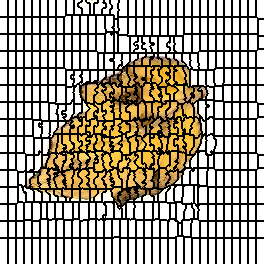

The table this chart was drawn from, first rows:
0, 0, 0, 0, 0, 0, 0, 0, 1, 1, 1, 1, 1, 1, 1, 1, 2, 2, 2, 2, 2, 2, 2, 2
0, 0, 0, 0, 0, 0, 0, 0, 1, 1, 1, 1, 1, 1, 1, 1, 2, 2, 2, 2, 2, 2, 2, 2
0, 0, 0, 0, 0, 0, 0, 0, 1, 1, 1, 1, 1, 1, 1, 1, 2, 2, 2, 2, 2, 2, 2, 2
0, 0, 0, 0, 0, 0, 0, 0, 1, 1, 1, 1, 1, 1, 1, 1, 2, 2, 2, 2, 2, 2, 2, 2
0, 0, 0, 0, 0, 0, 0, 0, 1, 1, 1, 1, 1, 1, 1, 1, 2, 2, 2, 2, 2, 2, 2, 2
0, 0, 0, 0, 0, 0, 0, 0, 1, 1, 1, 1, 1, 1, 1, 1, 2, 2, 2, 2, 2, 2, 2, 2
0, 0, 0, 0, 0, 0, 0, 0, 1, 1, 1, 1, 1, 1, 1, 1, 2, 2, 2, 2, 2, 2, 2, 2
0, 0, 0, 0, 0, 0, 0, 0, 1, 1, 1, 1, 1, 1, 1, 1, 2, 2, 2, 2, 2, 2, 2, 2
0, 0, 0, 0, 0, 0, 0, 0, 1, 1, 1, 1, 1, 1, 1, 1, 2, 2, 2, 2, 2, 2, 2, 2
0, 0, 0, 0, 0, 0, 0, 0, 1, 1, 1, 1, 1, 1, 1, 1, 2, 2, 2, 2, 2, 2, 2, 2
0, 0, 0, 0, 0, 0, 0, 0, 1, 1, 1, 1, 1, 1, 1, 1, 2, 2, 2, 2, 2, 2, 2, 2
0, 0, 0, 0, 0, 0, 0, 0, 1, 1, 1, 1, 1, 1, 1, 1, 2, 2, 2, 2, 2, 2, 2, 2
0, 0, 0, 0, 0, 0, 0, 0, 1, 1, 1, 1, 1, 1, 1, 1, 2, 2, 2, 2, 2, 2, 2, 2
0, 0, 0, 0, 0, 0, 0, 0, 1, 1, 1, 1, 1, 1, 1, 1, 2, 2, 2, 2, 2, 2, 2, 2
0, 0, 0, 0, 0, 0, 0, 0, 1, 1, 1, 1, 1, 1, 1, 1, 2, 2, 2, 2, 2, 2, 2, 2
0, 0, 0, 0, 0, 0, 0, 0, 1, 1, 1, 1, 1, 1, 1, 1, 2, 2, 2, 2, 2, 2, 2, 2
0, 0, 0, 0, 0, 0, 0, 0, 1, 1, 1, 1, 1, 1, 1, 1, 2, 2, 2, 2, 2, 2, 2, 2
39, 39, 39, 39, 39, 39, 39, 39, 40, 40, 40, 40, 40, 40, 40, 40, 41, 41, 41, 41, 41, 41, 41, 41
39, 39, 39, 39, 39, 39, 39, 39, 40, 40, 40, 40, 40, 40, 40, 40, 41, 41, 41, 41, 41, 41, 41, 41
39, 39, 39, 39, 39, 39, 39, 39, 40, 40, 40, 40, 40, 40, 40, 40, 41, 41, 41, 41, 41, 41, 41, 41
39, 39, 39, 39, 39, 39, 39, 39, 40, 40, 40, 40, 40, 40, 40, 40, 41, 41, 41, 41, 41, 41, 41, 41
39, 39, 39, 39, 39, 39, 39, 39, 40, 40, 40, 40, 40, 40, 40, 40, 41, 41, 41, 41, 41, 41, 41, 41
39, 39, 39, 39, 39, 39, 39, 39, 40, 40, 40, 40, 40, 40, 40, 40, 41, 41, 41, 41, 41, 41, 41, 41
39, 39, 39, 39, 39, 39, 39, 39, 40, 40, 40, 40, 40, 40, 40, 40, 41, 41, 41, 41, 41, 41, 41, 41
39, 39, 39, 39, 39, 39, 39, 39, 40, 40, 40, 40, 40, 40, 40, 40, 41, 41, 41, 41, 41, 41, 41, 41
39, 39, 39, 39, 39, 39, 39, 39, 40, 40, 40, 40, 40, 40, 40, 40, 41, 41, 41, 41, 41, 41, 41, 41
39, 39, 39, 39, 39, 39, 39, 39, 40, 40, 40, 40, 40, 40, 40, 40, 41, 41, 41, 41, 41, 41, 41, 41
39, 39, 39, 39, 39, 39, 39, 39, 40, 40, 40, 40, 40, 40, 40, 40, 41, 41, 41, 41, 41, 41, 41, 41
39, 39, 39, 39, 39, 39, 39, 39, 40, 40, 40, 40, 40, 40, 40, 40, 41, 41, 41, 41, 41, 41, 41, 41
39, 39, 39, 39, 39, 39, 39, 39, 40, 40, 40, 40, 40, 40, 40, 40, 41, 41, 41, 41, 41, 41, 41, 41
39, 39, 39, 39, 39, 39, 39, 39, 40, 40, 40, 40, 40, 40, 40, 40, 41, 41, 41, 41, 41, 41, 41, 41
39, 39, 39, 39, 39, 39, 39, 39, 40, 40, 40, 40, 40, 40, 40, 40, 41, 41, 41, 41, 41, 41, 41, 41
39, 39, 39, 39, 39, 39, 39, 39, 40, 40, 40, 40, 40, 40, 40, 40, 41, 41, 41, 41, 41, 41, 41, 41
39, 39, 39, 39, 39, 39, 39, 39, 40, 40, 40, 40, 40, 40, 40, 40, 41, 41, 41, 41, 41, 41, 41, 41
67, 67, 67, 67, 67, 67, 67, 67, 68, 68, 68, 68, 68, 68, 68, 68, 69, 69, 69, 69, 69, 69, 69, 69
67, 67, 67, 67, 67, 67, 67, 67, 68, 68, 68, 68, 68, 68, 68, 68, 69, 69, 69, 69, 69, 69, 69, 69
67, 67, 67, 67, 67, 67, 67, 67, 68, 68, 68, 68, 68, 68, 68, 68, 69, 69, 69, 69, 69, 69, 69, 69
67, 67, 67, 67, 67, 67, 67, 67, 68, 68, 68, 68, 68, 68, 68, 68, 69, 69, 69, 69, 69, 69, 69, 69
67, 67, 67, 67, 67, 67, 67, 67, 68, 68, 68, 68, 68, 68, 68, 68, 69, 69, 69, 69, 69, 69, 69, 69
67, 67, 67, 67, 67, 67, 67, 67, 68, 68, 68, 68, 68, 68, 68, 68, 69, 69, 69, 69, 69, 69, 69, 69
67, 67, 67, 67, 67, 67, 67, 67, 68, 68, 68, 68, 68, 68, 68, 68, 69, 69, 69, 69, 69, 69, 69, 69
67, 67, 67, 67, 67, 67, 67, 67, 68, 68, 68, 68, 68, 68, 68, 68, 69, 69, 69, 69, 69, 69, 69, 69
67, 67, 67, 67, 67, 67, 67, 67, 68, 68, 68, 68, 68, 68, 68, 68, 69, 69, 69, 69, 69, 69, 69, 69
67, 67, 67, 67, 67, 67, 67, 67, 68, 68, 68, 68, 68, 68, 68, 68, 69, 69, 69, 69, 69, 69, 69, 69
67, 67, 67, 67, 67, 67, 67, 67, 68, 68, 68, 68, 68, 68, 68, 68, 69, 69, 69, 69, 69, 69, 69, 69
67, 67, 67, 67, 67, 67, 67, 67, 68, 68, 68, 68, 68, 68, 68, 68, 69, 69, 69, 69, 69, 69, 69, 69
67, 67, 67, 67, 67, 67, 67, 67, 68, 68, 68, 68, 68, 68, 68, 68, 69, 69, 69, 69, 69, 69, 69, 69
67, 67, 67, 67, 67, 67, 67, 67, 68, 68, 68, 68, 68, 68, 68, 68, 69, 69, 69, 69, 69, 69, 69, 69
67, 67, 67, 67, 67, 67, 67, 67, 68, 68, 68, 68, 68, 68, 68, 68, 69, 69, 69, 69, 69, 69, 69, 69
67, 67, 67, 67, 67, 67, 67, 67, 68, 68, 68, 68, 68, 68, 68, 68, 69, 69, 69, 69, 69, 69, 69, 69
67, 67, 67, 67, 67, 67, 67, 67, 68, 68, 68, 68, 68, 68, 68, 68, 69, 69, 69, 69, 69, 69, 69, 69
100, 100, 100, 100, 100, 100, 100, 100, 101, 101, 101, 101, 101, 101, 101, 101, 102, 102, 102, 102, 102, 102, 102, 102
100, 100, 100, 100, 100, 100, 100, 100, 101, 101, 101, 101, 101, 101, 101, 101, 102, 102, 102, 102, 102, 102, 102, 102
100, 100, 100, 100, 100, 100, 100, 100, 101, 101, 101, 101, 101, 101, 101, 101, 102, 102, 102, 102, 102, 102, 102, 102
100, 100, 100, 100, 100, 100, 100, 100, 101, 101, 101, 101, 101, 101, 101, 101, 102, 102, 102, 102, 102, 102, 102, 102
100, 100, 100, 100, 100, 100, 100, 100, 101, 101, 101, 101, 101, 101, 101, 101, 102, 102, 102, 102, 102, 102, 102, 102
100, 100, 100, 100, 100, 100, 100, 100, 101, 101, 101, 101, 101, 101, 101, 101, 102, 102, 102, 102, 102, 102, 102, 102
100, 100, 100, 100, 100, 100, 100, 100, 101, 101, 101, 101, 101, 101, 101, 101, 102, 102, 102, 102, 102, 102, 102, 102
100, 100, 100, 100, 100, 100, 100, 100, 101, 101, 101, 101, 101, 101, 101, 101, 102, 102, 102, 102, 102, 102, 102, 102
100, 100, 100, 100, 100, 100, 100, 100, 101, 101, 101, 101, 101, 101, 101, 101, 102, 102, 102, 102, 102, 102, 102, 102
100, 100, 100, 100, 100, 100, 100, 100, 101, 101, 101, 101, 101, 101, 101, 101, 102, 102, 102, 102, 102, 102, 102, 102
... 203 more rows
